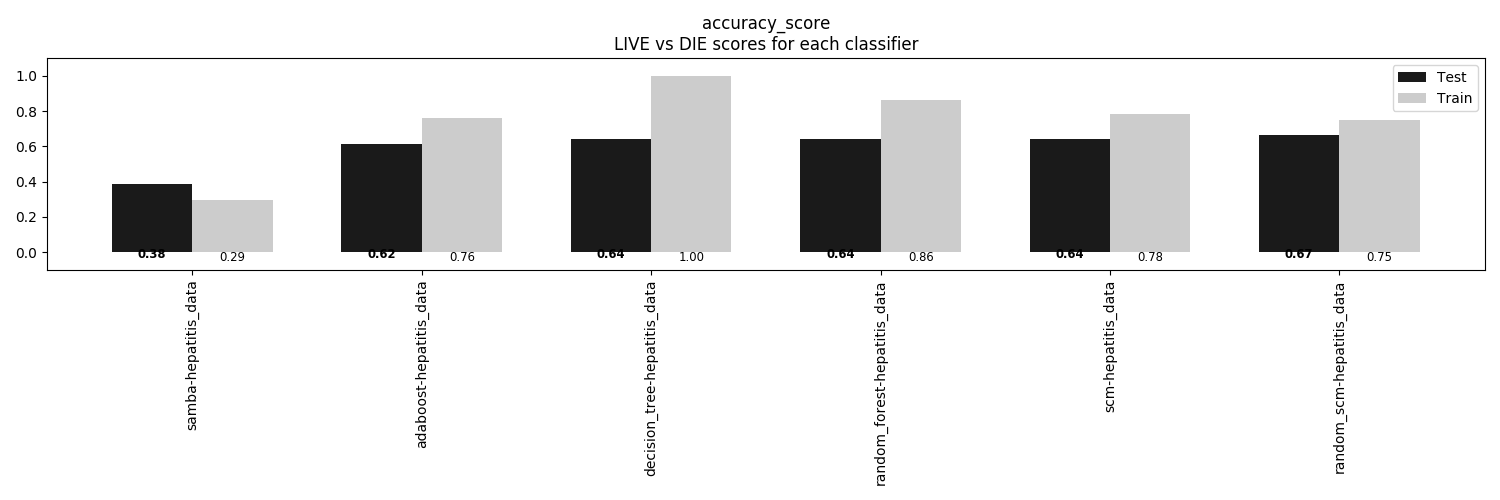

The file beside this chart, header and first rows:
, samba-hepatitis_data, adaboost-hepatitis_data, decision_tree-hepatitis_data, random_forest-hepatitis_data, scm-hepatitis_data, random_scm-hepatitis_data
Train, 0.2931, 0.7586, 1.0, 0.8621, 0.7845, 0.75
Test, 0.3846, 0.6154, 0.641, 0.641, 0.641, 0.6667
